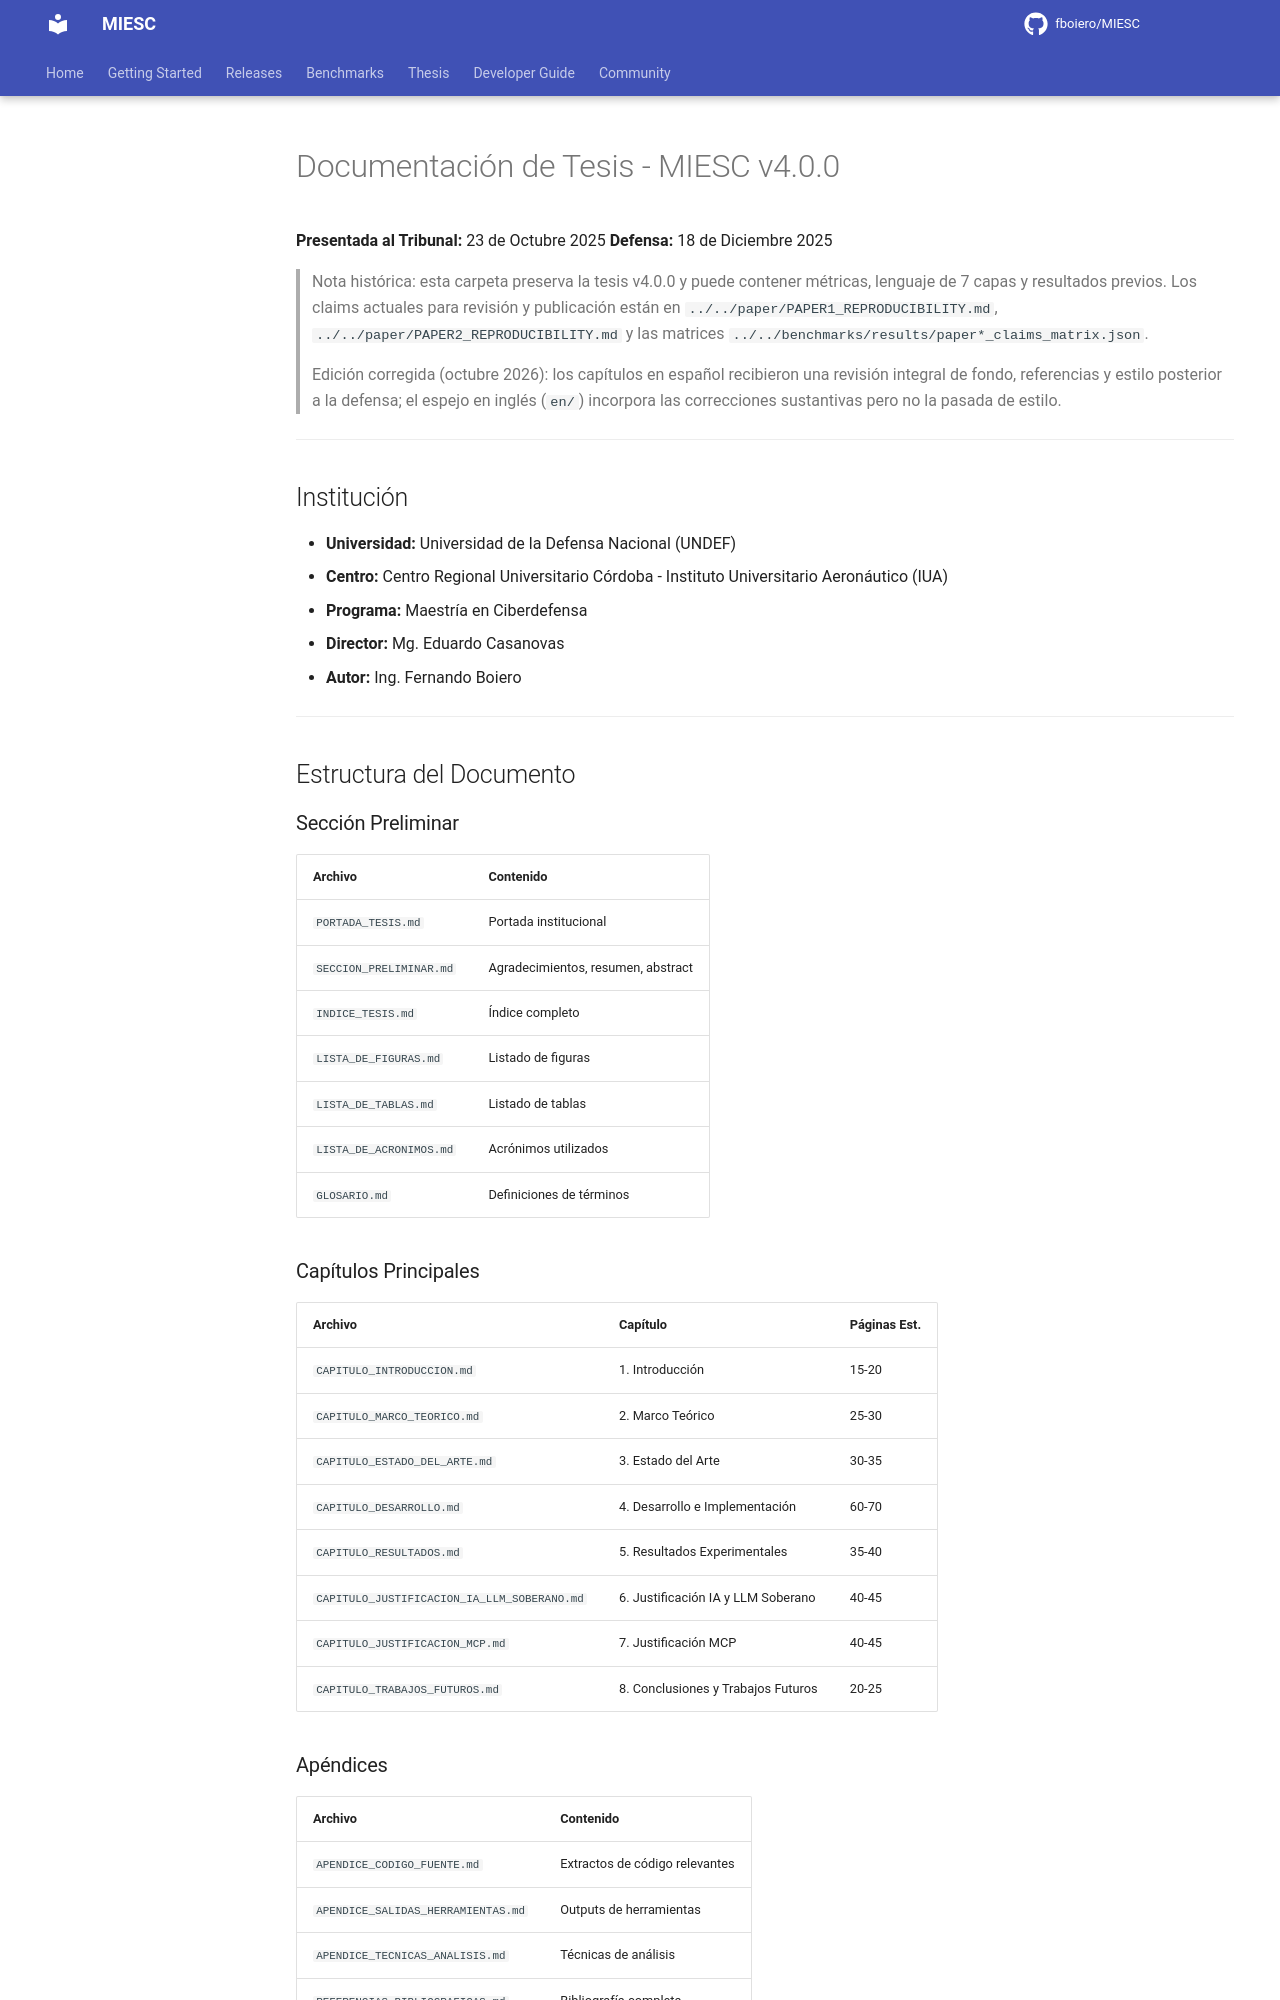

repository: fboiero/MIESC · page: tesis/index.html · generator: jekyll

# Documentación de Tesis - MIESC v4.0.0

**Presentada al Tribunal:** 23 de Octubre 2025
**Defensa:** 18 de Diciembre 2025

> Nota histórica: esta carpeta preserva la tesis v4.0.0 y puede contener
> métricas, lenguaje de 7 capas y resultados previos. Los claims actuales para
> revisión y publicación están en `../../paper/PAPER1_REPRODUCIBILITY.md`,
> `../../paper/PAPER2_REPRODUCIBILITY.md` y las matrices
> `../../benchmarks/results/paper*_claims_matrix.json`.
>
> Edición corregida (octubre 2026): los capítulos en español recibieron una revisión
> integral de fondo, referencias y estilo posterior a la defensa; el espejo en inglés
> (`en/`) incorpora las correcciones sustantivas pero no la pasada de estilo.

---

## Institución

- **Universidad:** Universidad de la Defensa Nacional (UNDEF)
- **Centro:** Centro Regional Universitario Córdoba - Instituto Universitario Aeronáutico (IUA)
- **Programa:** Maestría en Ciberdefensa
- **Director:** Mg. Eduardo Casanovas
- **Autor:** Ing. Fernando Boiero

---

## Estructura del Documento

### Sección Preliminar
| Archivo | Contenido |
|---------|-----------|
| `PORTADA_TESIS.md` | Portada institucional |
| `SECCION_PRELIMINAR.md` | Agradecimientos, resumen, abstract |
| `INDICE_TESIS.md` | Índice completo |
| `LISTA_DE_FIGURAS.md` | Listado de figuras |
| `LISTA_DE_TABLAS.md` | Listado de tablas |
| `LISTA_DE_ACRONIMOS.md` | Acrónimos utilizados |
| `GLOSARIO.md` | Definiciones de términos |
